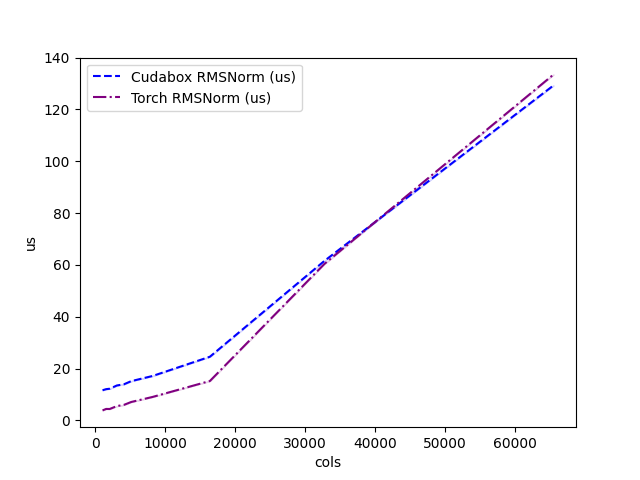

The data file committed next to this chart (first rows):
cols, Cudabox RMSNorm (us), Torch RMSNorm (us)
1024, 11.67, 3.894
1536, 12.09, 4.458
2048, 12.25, 4.438
3072, 13.51, 5.559
4096, 13.98, 6.041
5120, 15.17, 7.135
8192, 17.18, 9.094
16384, 24.6, 15.24
32768, 61.58, 60.42
65536, 129.3, 133.5
